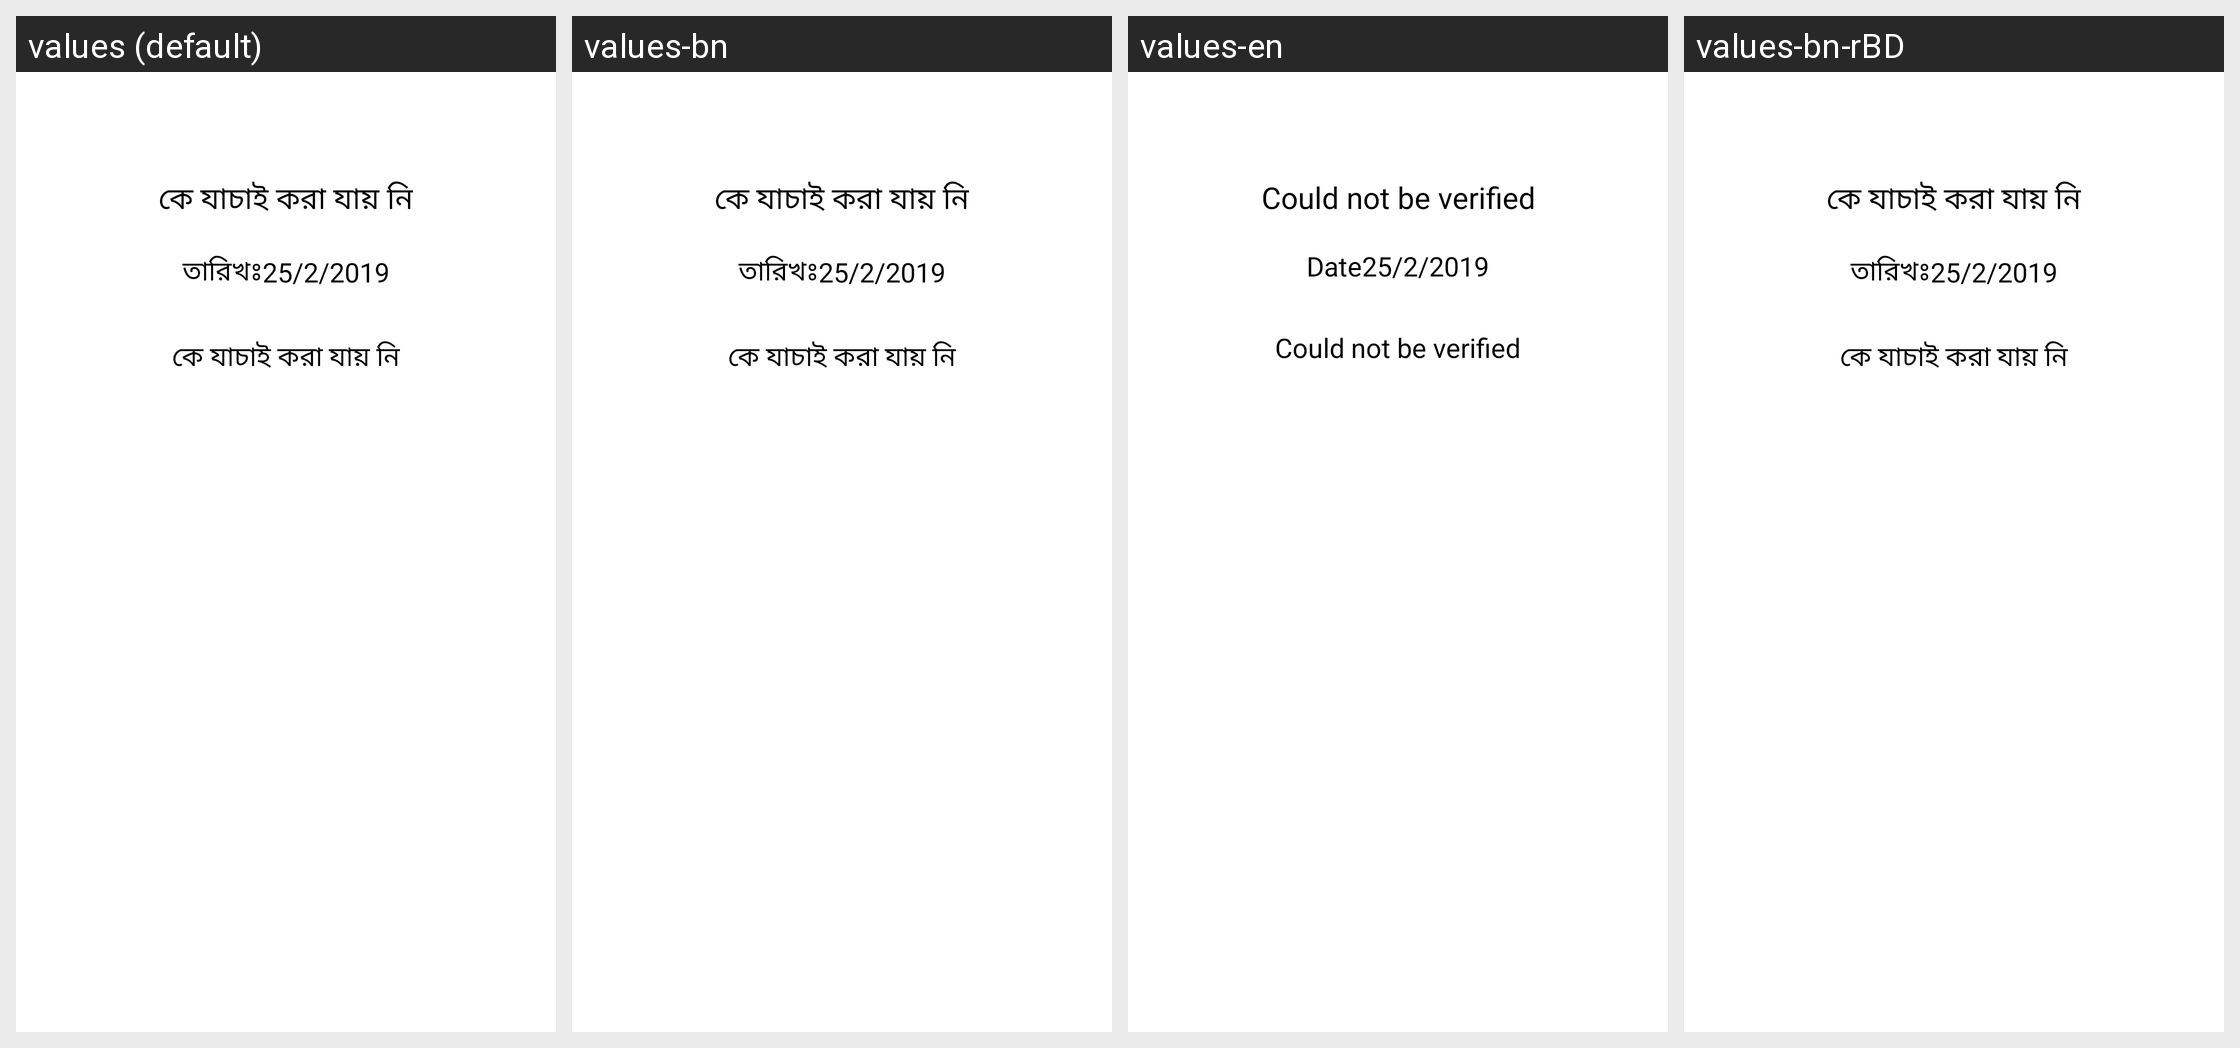

Translations of the strings shown on this Android screen, per locale in the grid:
Android screen res/layout/notification_details_dialog.xml rendered under 4 locales, left to right: values (default), values-bn, values-en, values-bn-rBD. Device: Nexus 5 (rendered at 1080×1920; each locale shown at half size, 540×960, under a caption strip naming it); theme HNPPTheme.
Strings drawn on this screen, with the default value and each locale's value (text and hints the layout hard-codes, and strings that could not be matched under every locale, appear in the picture but are not listed):

not_identified
  values: কে যাচাই করা যায় নি
  values-bn: কে যাচাই করা যায় নি
  values-en: Could not be verified
  values-bn-rBD: কে যাচাই করা যায় নি

datee
  values: তারিখঃ
  values-bn: তারিখঃ
  values-en: Date
  values-bn-rBD: তারিখঃ
